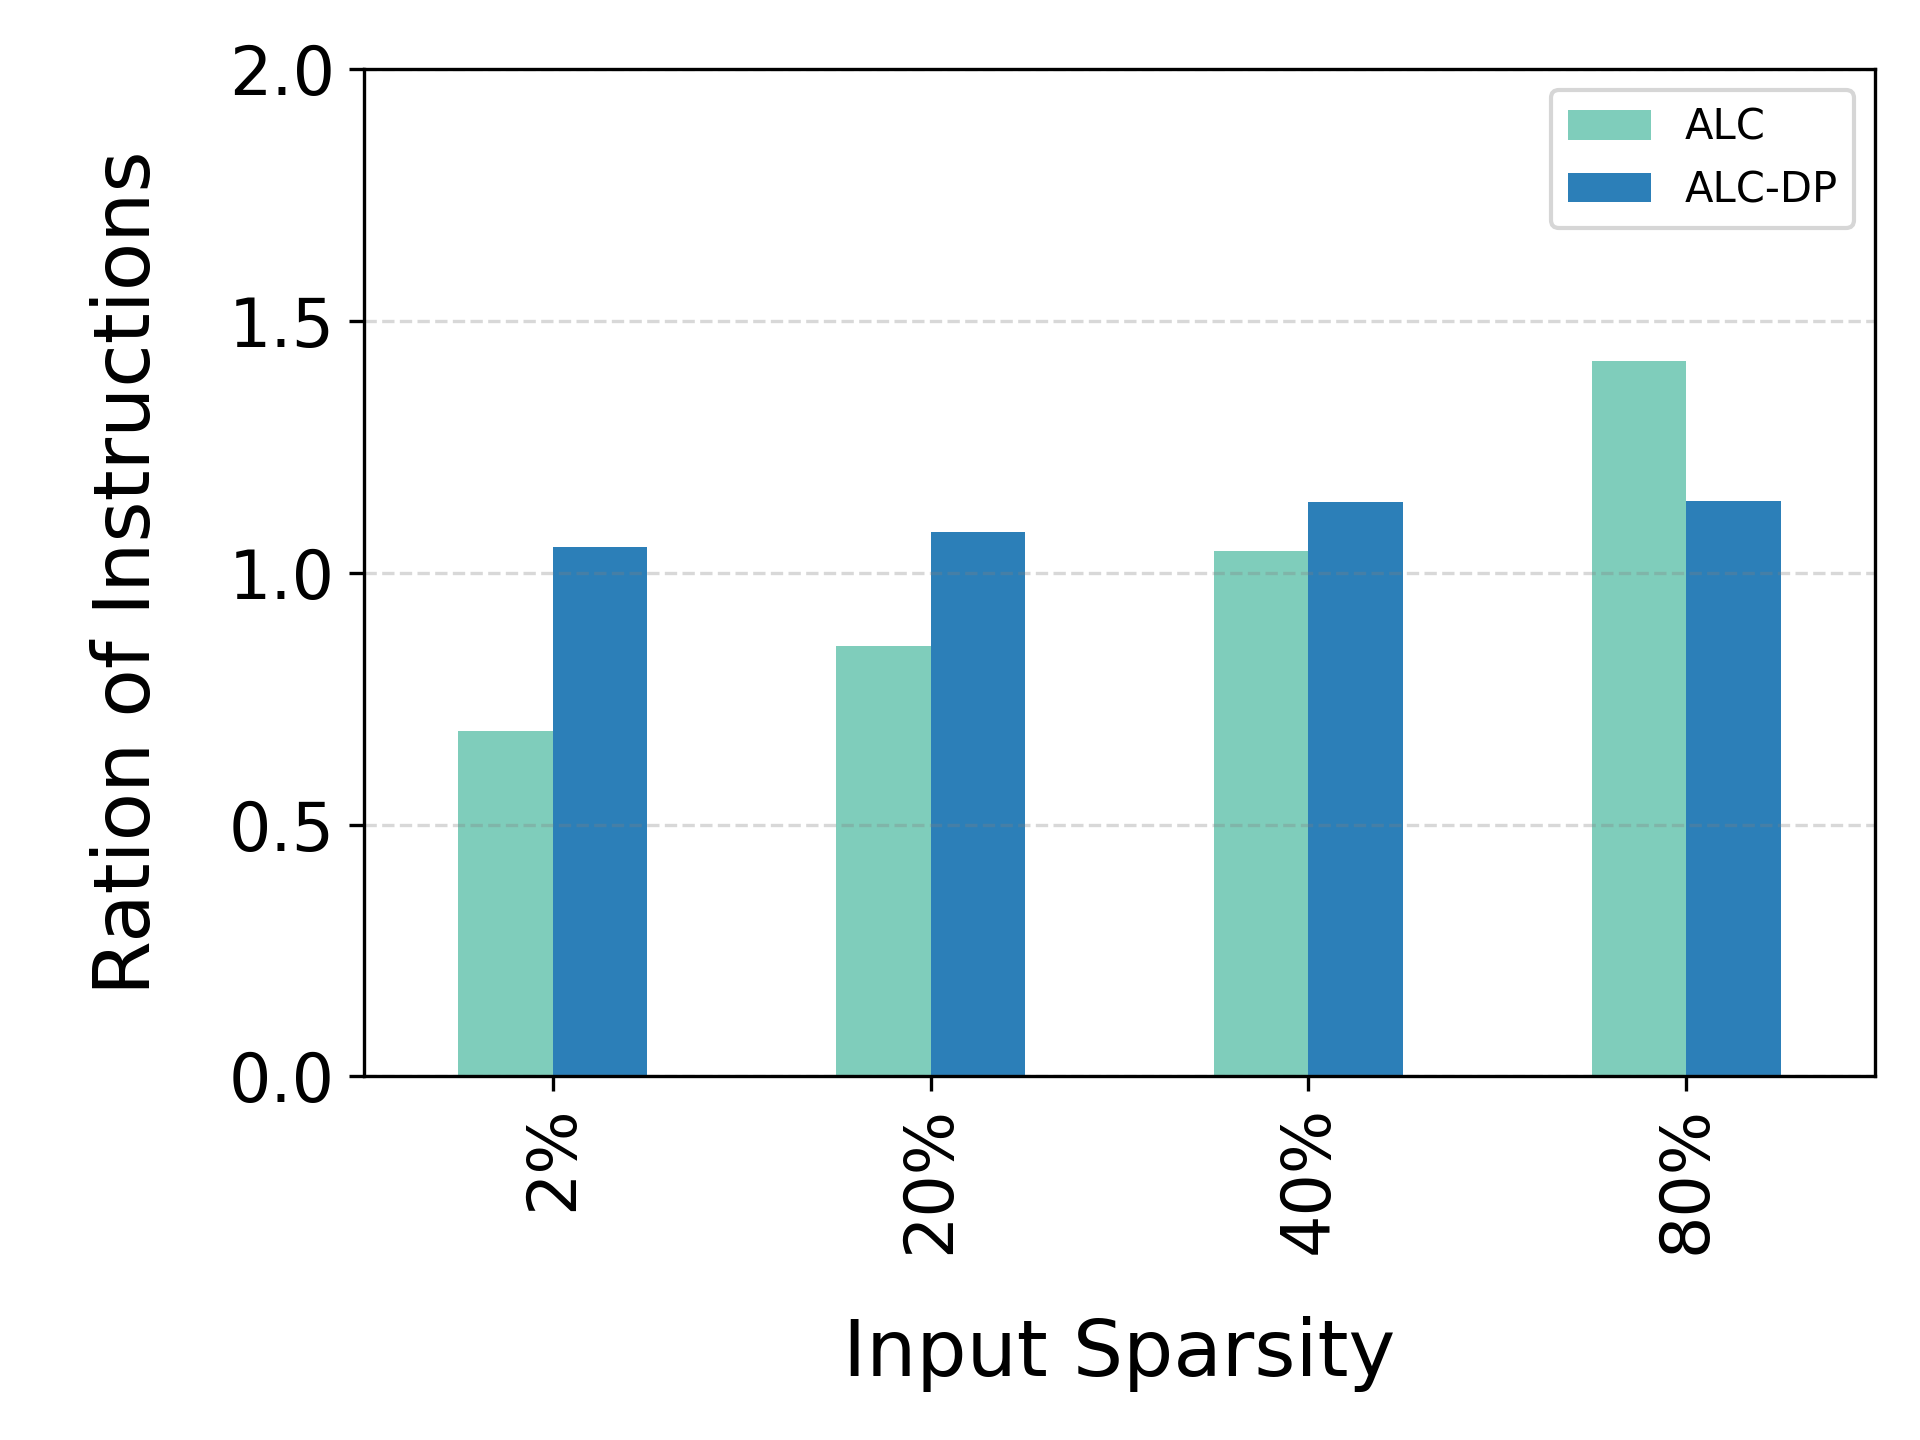

Data behind this chart, as committed beside it:
input-Sparsity, ALC, ALC-DP
2%, 0.6855, 1.052
20%, 0.8552, 1.081
40%, 1.044, 1.14
80%, 1.421, 1.143
